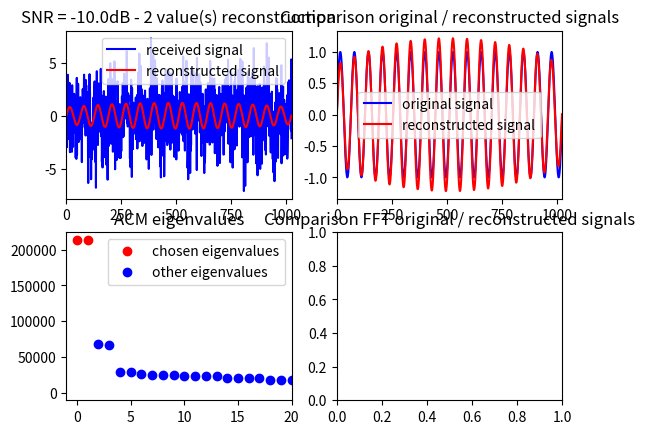

The script that saved this image: (Note: this script raises an exception after producing the figure.)
import math
import numpy as np
from scipy import signal
import matplotlib.pyplot as plt
from scipy.linalg import toeplitz


# parameters

neig = 2	# number eigenvalues for reconstruction
fs = 4096.	# sampling frequency
f0 = 64.	# signal frequency
N0 = 1024	# number of samples
SNR = -10.	# SNR in dB

# signal generation

noiseStd = np.sqrt(1/(2*10**(SNR/10)))		# noise std
noise = noiseStd*np.random.randn(N0)		# noise
SOI = np.sin(2.*np.pi*f0/fs*np.arange(N0))	# signal of interest = SINEWAVE
# SOI = np.sin(2.*np.pi*(0.1 + 0.1/2./N0*np.arange(N0))*np.arange(N0))	# signal of interest = CHIRP
SigReceived =  SOI + noise					# received signal

# auto correlation matrix

CCF_array = signal.correlate(SigReceived, SigReceived, mode='full')
Nmax = np.argmax(abs(CCF_array))		# max index
ACM = toeplitz(CCF_array[Nmax:Nmax+N0])	# AutoCorrelation Matrix
   
# KLT

EVal,EVec = np.linalg.eigh(ACM)
    
if EVal[0] < EVal[-1]:	# change to decreasing order if needed
    EVal = np.flipud(EVal)
    EVec = np.fliplr(EVec)

EVec = EVec[:,0:neig]	# limit dimensions of reconstruction
projVec = np.dot(np.transpose(EVec), SigReceived)
RecSignal = np.dot(EVec,projVec)


plt.figure()
plt.subplot(2,2,1)
plt.title('SNR = '+str(SNR)+'dB - ' + str(neig) + ' value(s) reconstruction')
plt.plot(SigReceived,color='b',label='received signal')
plt.plot(RecSignal,color='r',label='reconstructed signal')
plt.xlim((0,N0))
plt.legend(loc=0)

plt.subplot(2,2,2)
plt.title('Comparison original / reconstructed signals')
plt.plot(SOI,color='b',label='original signal')
plt.plot(RecSignal,color='r',label='reconstructed signal')
plt.legend(loc=0)
plt.xlim((0,N0))

plt.subplot(2,2,3)
plt.title('ACM eigenvalues')
plt.plot(range(neig),EVal[:neig],'o',color='r',label='chosen eigenvalues')
plt.plot(range(neig,N0),EVal[neig:],'o',color='b',label='other eigenvalues')
plt.xlim((-1,20))
plt.legend(loc=0)

fft_SOI = np.fft.fft(SOI)
fft_reconstructed = np.fft.fft(RecSignal)
plt.subplot(2,2,4)
plt.title('Comparison FFT original / reconstructed signals')
plt.plot(np.arange(0.,1.,2./float(N0)),10.*np.log10(np.abs(fft_SOI[0:np.size(fft_SOI)/2])**2),color='b',label='original signal')
plt.plot(np.arange(0.,1.,2./float(N0)),10.*np.log10(np.abs(fft_reconstructed[0:np.size(fft_reconstructed)/2])**2),color='r',label='reconstructed signal')
plt.legend(loc=0)
plt.xlim((0,1))


plt.show()